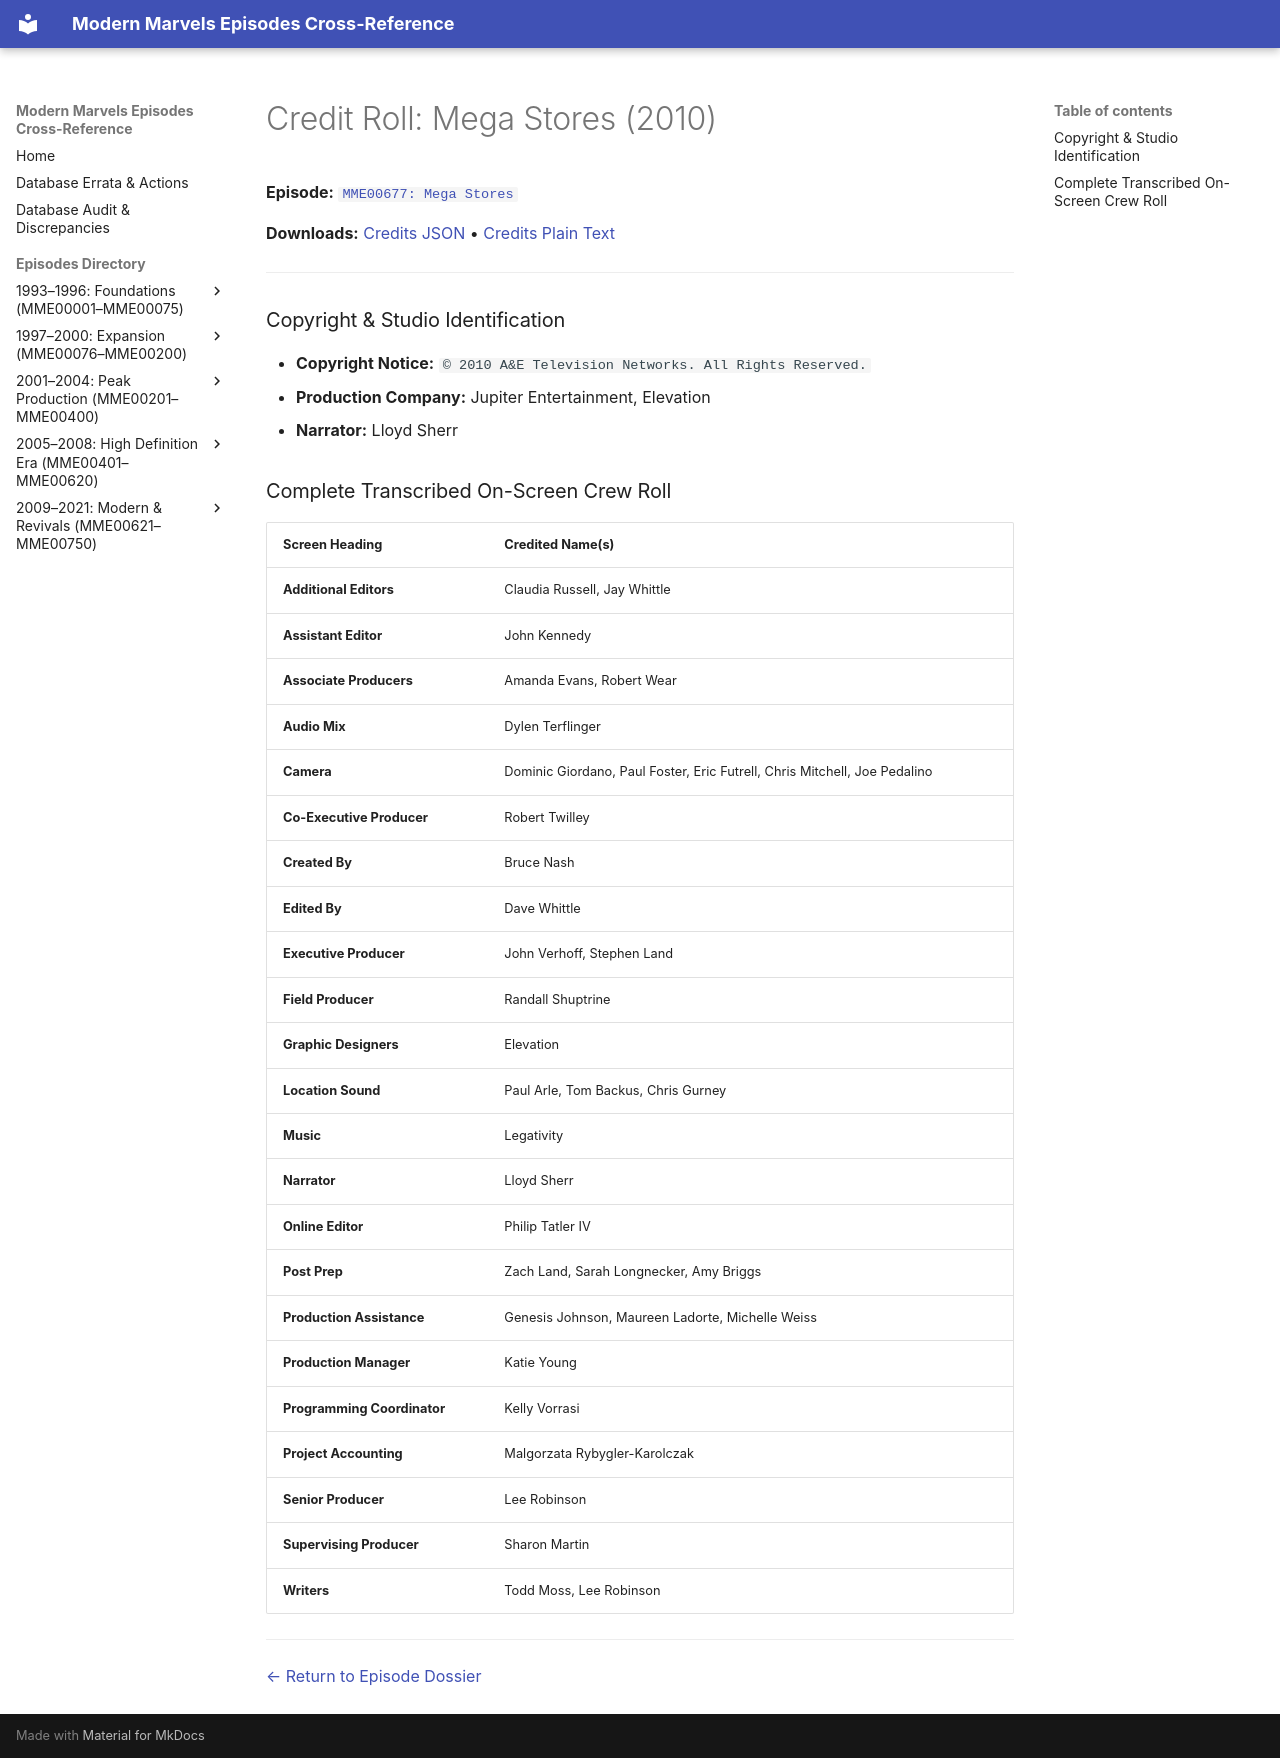

repository: ModernMarvelsFan/ModernMarvels · page: credits/MME00677-credits/index.html · generator: mkdocs

# Credit Roll: Mega Stores (2010)
**Episode:** [`MME00677: Mega Stores`](../episodes/MME00677.md)

**Downloads:** [Credits JSON](json/MME00677-credits.json) • [Credits Plain Text](txt/MME00677-credits.txt)

---

### Copyright & Studio Identification
* **Copyright Notice:** `© 2010 A&E Television Networks. All Rights Reserved.`
* **Production Company:** Jupiter Entertainment, Elevation
* **Narrator:** Lloyd Sherr

### Complete Transcribed On-Screen Crew Roll

| Screen Heading | Credited Name(s) |
| :--- | :--- |
| **Additional Editors** | Claudia Russell, Jay Whittle |
| **Assistant Editor** | John Kennedy |
| **Associate Producers** | Amanda Evans, Robert Wear |
| **Audio Mix** | Dylen Terflinger |
| **Camera** | Dominic Giordano, Paul Foster, Eric Futrell, Chris Mitchell, Joe Pedalino |
| **Co-Executive Producer** | Robert Twilley |
| **Created By** | Bruce Nash |
| **Edited By** | Dave Whittle |
| **Executive Producer** | John Verhoff, Stephen Land |
| **Field Producer** | Randall Shuptrine |
| **Graphic Designers** | Elevation |
| **Location Sound** | Paul Arle, Tom Backus, Chris Gurney |
| **Music** | Legativity |
| **Narrator** | Lloyd Sherr |
| **Online Editor** | Philip Tatler IV |
| **Post Prep** | Zach Land, Sarah Longnecker, Amy Briggs |
| **Production Assistance** | Genesis Johnson, Maureen Ladorte, Michelle Weiss |
| **Production Manager** | Katie Young |
| **Programming Coordinator** | Kelly Vorrasi |
| **Project Accounting** | Malgorzata Rybygler-Karolczak |
| **Senior Producer** | Lee Robinson |
| **Supervising Producer** | Sharon Martin |
| **Writers** | Todd Moss, Lee Robinson |

---
[← Return to Episode Dossier](../episodes/MME00677.md)
